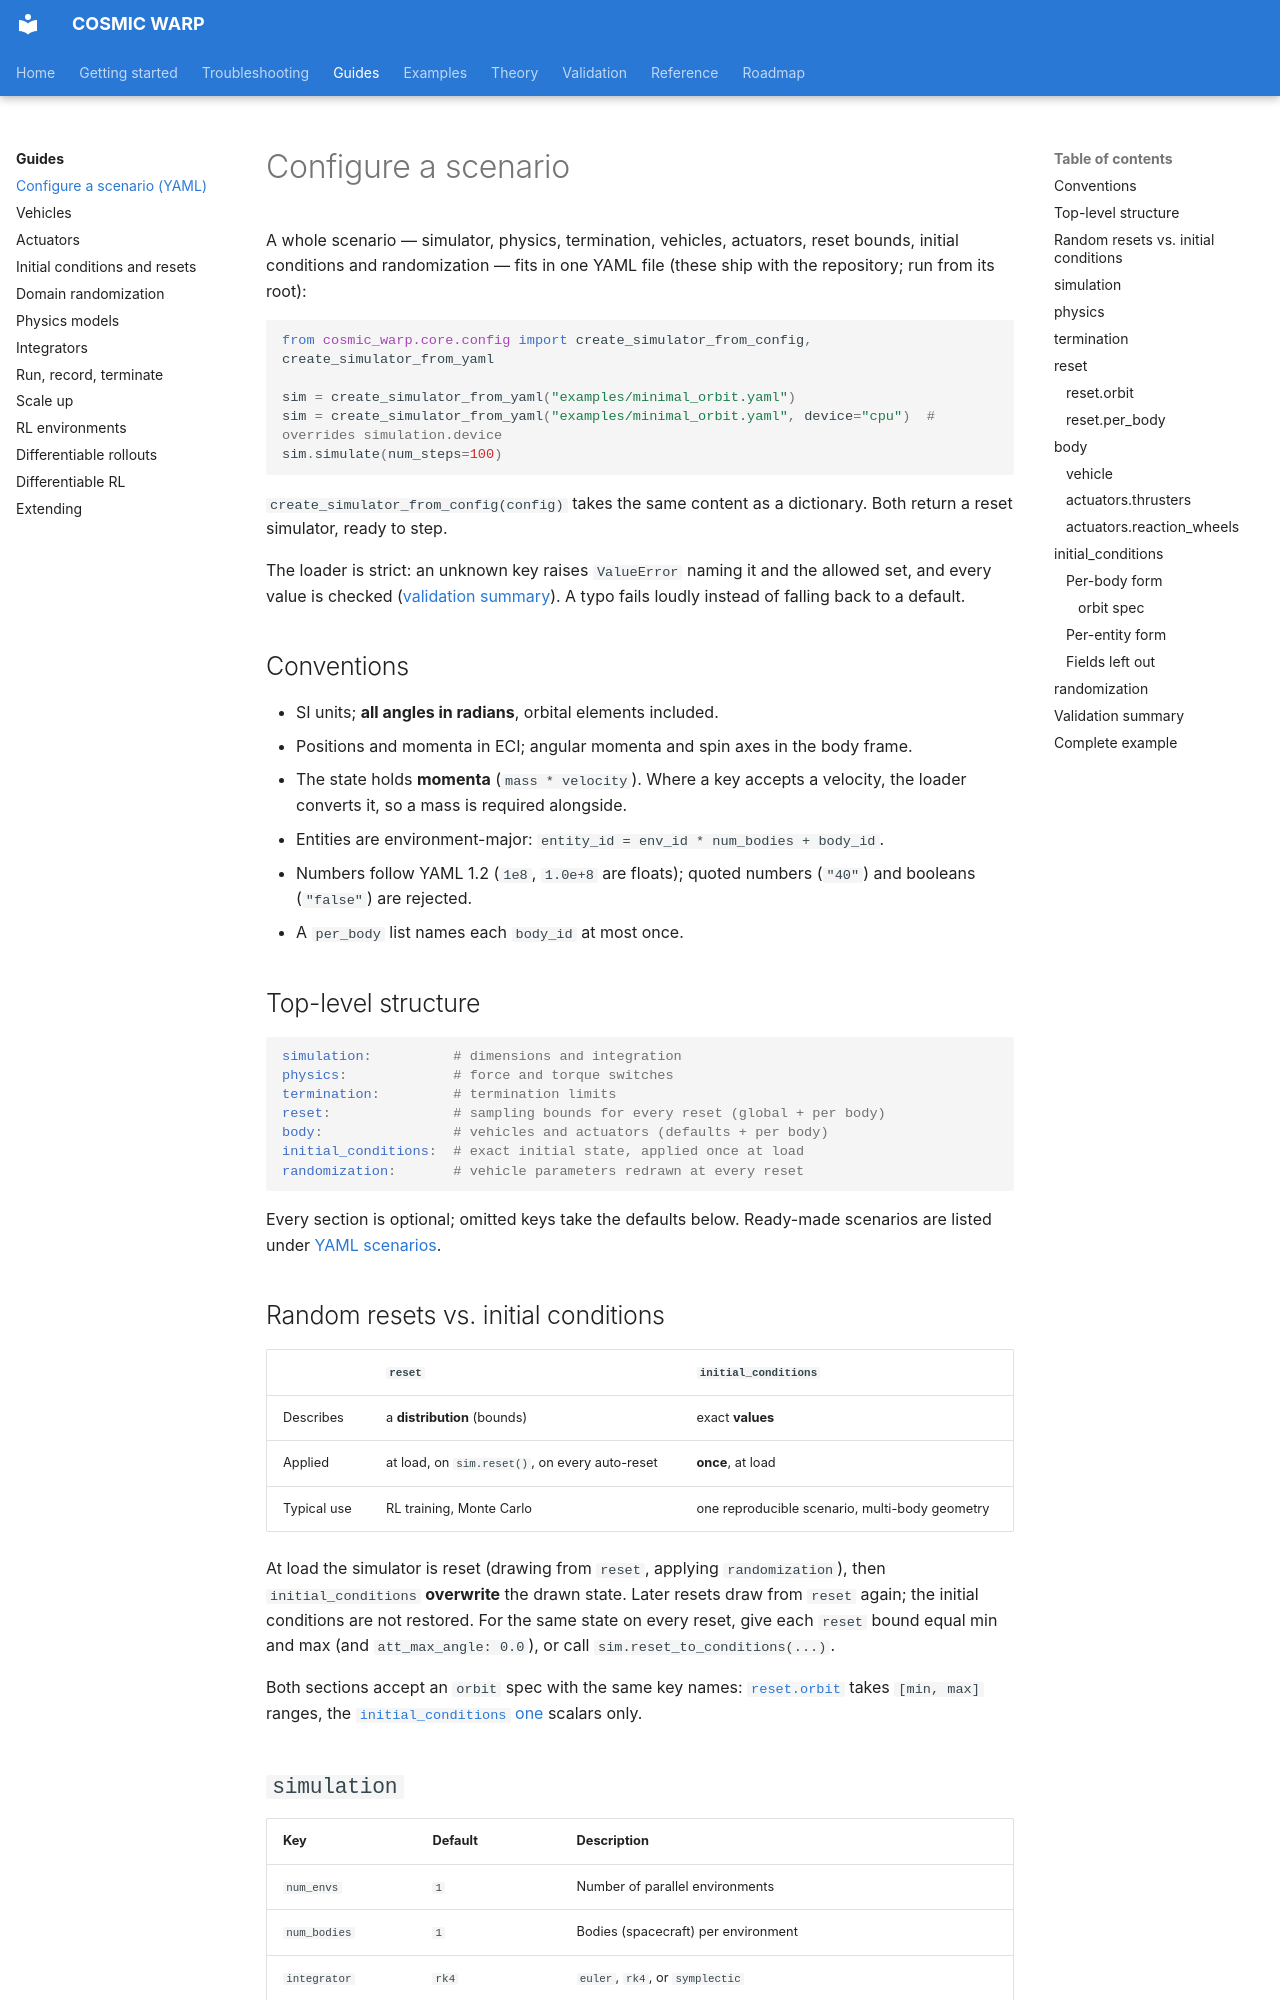

repository: Pedro-g-Lima/COSMIC_WARP · page: guides/configuration/index.html · generator: mkdocs

# Configure a scenario

A whole scenario — simulator, physics, termination, vehicles, actuators,
reset bounds, initial conditions and randomization — fits in one YAML file
(these ship with the repository; run from its root):

```python
from cosmic_warp.core.config import create_simulator_from_config, create_simulator_from_yaml

sim = create_simulator_from_yaml("examples/minimal_orbit.yaml")
sim = create_simulator_from_yaml("examples/minimal_orbit.yaml", device="cpu")  # overrides simulation.device
sim.simulate(num_steps=100)
```

`create_simulator_from_config(config)` takes the same content as a
dictionary. Both return a reset simulator, ready to step.

The loader is strict: an unknown key raises `ValueError` naming it and the
allowed set, and every value is checked
([validation summary](#validation-summary)). A typo fails loudly instead of
falling back to a default.

## Conventions

- SI units; **all angles in radians**, orbital elements included.
- Positions and momenta in ECI; angular momenta and spin axes in the body
  frame.
- The state holds **momenta** (`mass * velocity`). Where a key accepts a
  velocity, the loader converts it, so a mass is required alongside.
- Entities are environment-major: `entity_id = env_id * num_bodies + body_id`.
- Numbers follow YAML 1.2 (`1e8`, `1.0e+8` are floats); quoted numbers
  (`"40"`) and booleans (`"false"`) are rejected.
- A `per_body` list names each `body_id` at most once.

## Top-level structure

```yaml
simulation:          # dimensions and integration
physics:             # force and torque switches
termination:         # termination limits
reset:               # sampling bounds for every reset (global + per body)
body:                # vehicles and actuators (defaults + per body)
initial_conditions:  # exact initial state, applied once at load
randomization:       # vehicle parameters redrawn at every reset
```

Every section is optional; omitted keys take the defaults below. Ready-made
scenarios are listed under [YAML scenarios](../examples/index.md#yaml-scenarios).
